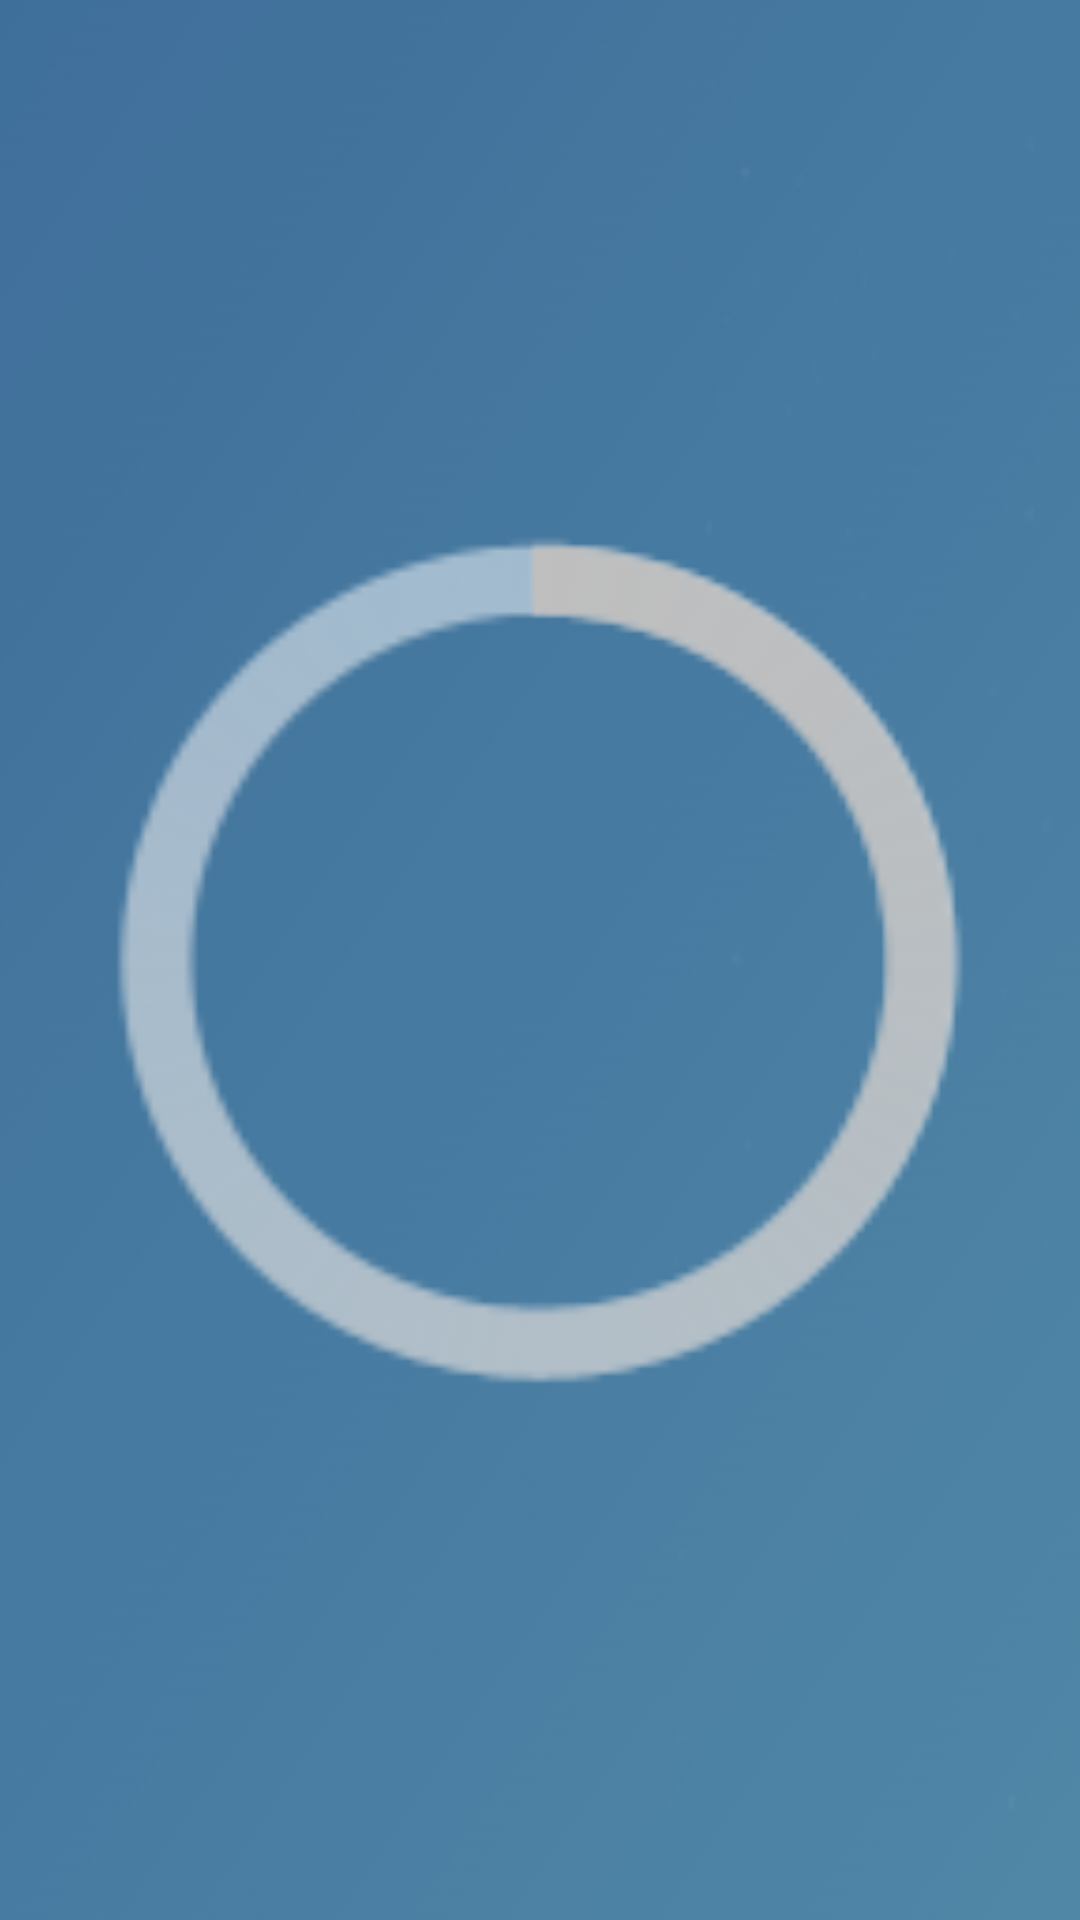

Here is an Android app screen rendered from its layout file. Give the layout XML and the strings, colors and styles it references.
<!-- AndroidManifest.xml: application theme AppBaseTheme -->
<!-- res/layout/actionbar_indeterminate_progress.xml -->
<FrameLayout xmlns:android="http://schemas.android.com/apk/res/android"
    android:layout_width="match_parent"
    android:layout_height="wrap_content"
    android:background="@drawable/bg"
    android:minWidth="56dp" >

    <ProgressBar
        android:layout_width="match_parent"
        android:layout_height="match_parent" />

</FrameLayout>
<!-- resources referenced by this layout -->
<resources>
  <!-- drawable bg: png bitmap (drawable-ldpi, 26438 bytes) -->
  <style name="AppBaseTheme" parent="android:Theme.Light">
          
      </style>
</resources>
